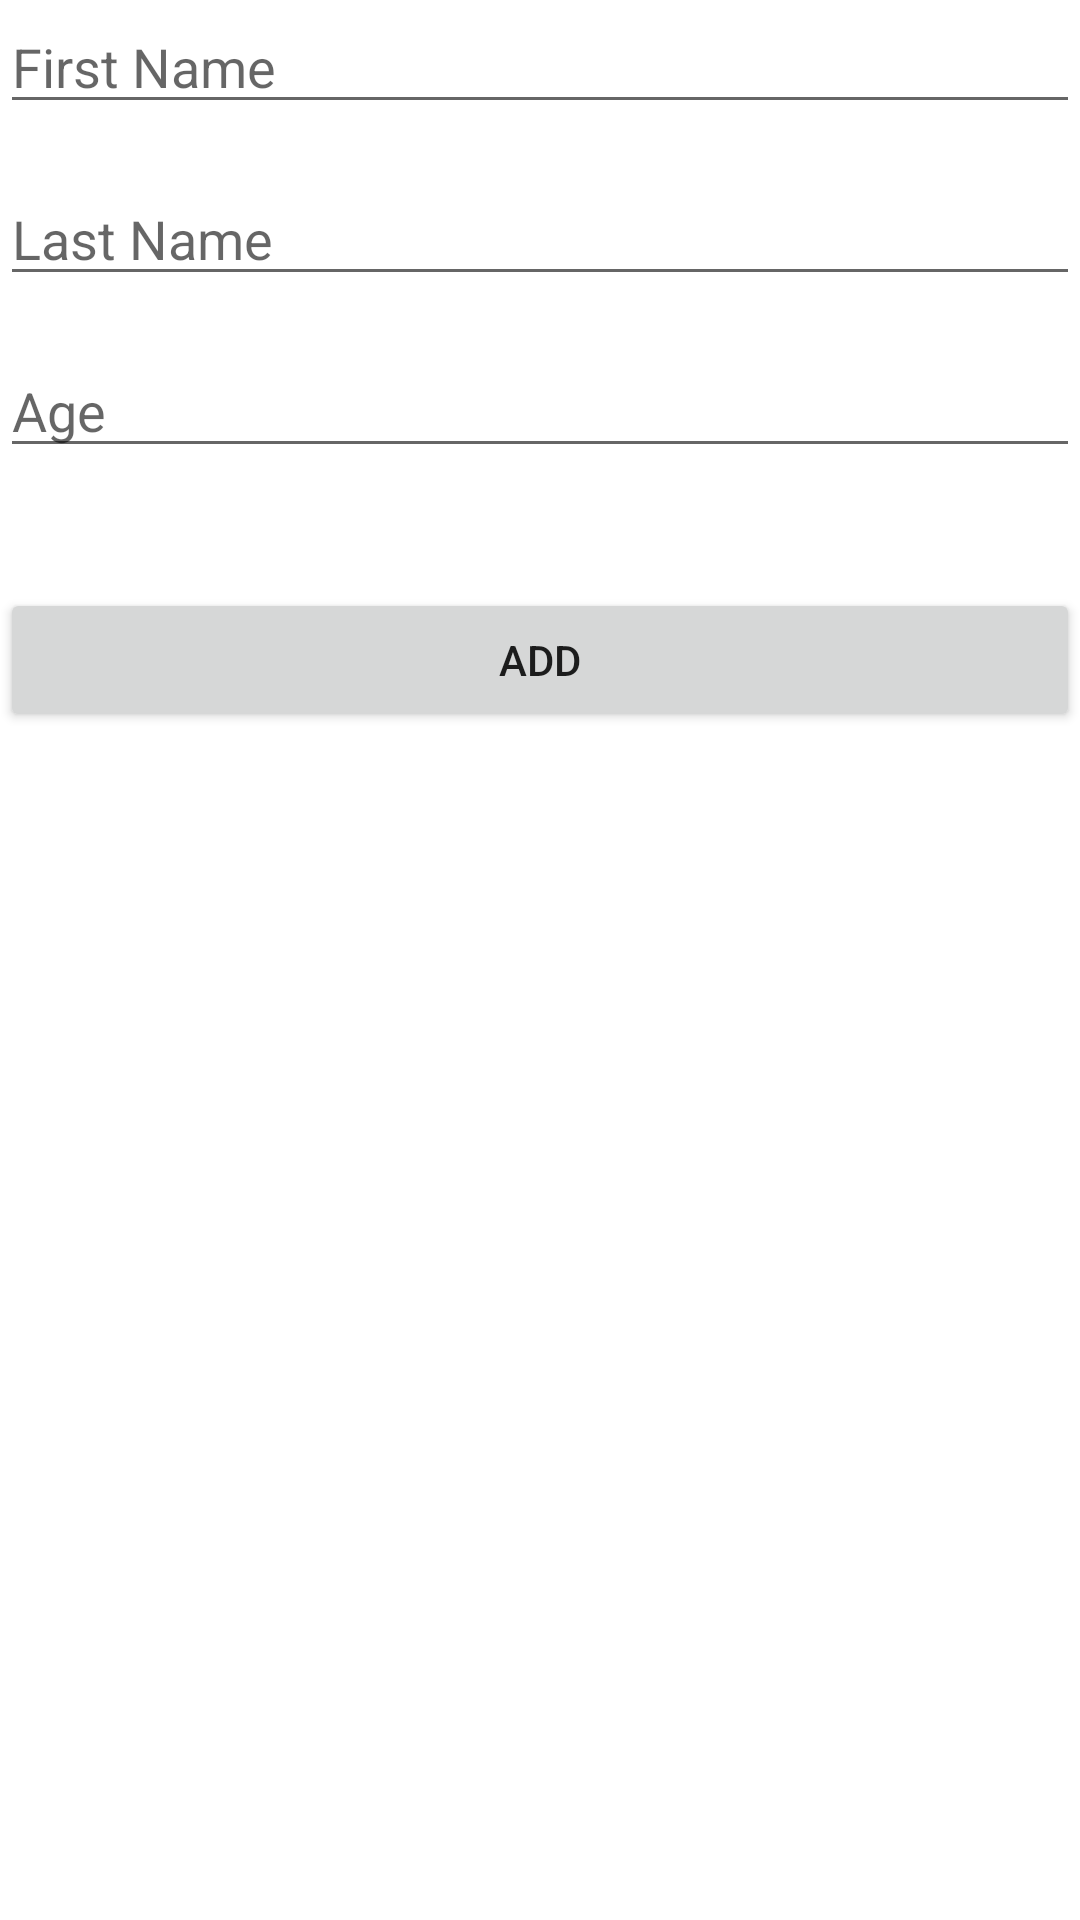

Here is an Android app screen rendered from its layout file. Give the layout XML and the strings, colors and styles it references.
<!-- AndroidManifest.xml: application theme Theme.CrudoperationofRoom -->
<!-- res/layout/fragment_add.xml -->
<?xml version="1.0" encoding="utf-8"?>
<androidx.constraintlayout.widget.ConstraintLayout xmlns:android="http://schemas.android.com/apk/res/android"
    xmlns:tools="http://schemas.android.com/tools"
    android:layout_width="match_parent"
    android:layout_height="match_parent"
    xmlns:app="http://schemas.android.com/apk/res-auto"
    tools:context=".fragments.add.addFragment">


    <EditText
        android:id="@+id/firstname"
        android:layout_width="match_parent"
        android:layout_height="wrap_content"
        android:ems="10"
        android:inputType="textPersonName"
        android:hint="First Name"
        app:layout_constraintStart_toStartOf="parent"
        app:layout_constraintEnd_toEndOf="parent"
        app:layout_constraintHorizontal_bias="0.5"
        app:layout_constraintTop_toTopOf="parent"
         />

    <EditText
        android:id="@+id/lastname"
        android:layout_width="match_parent"
        android:layout_height="wrap_content"
        android:ems="10"
        android:layout_marginTop="16dp"
        android:inputType="textPersonName"
        android:hint="Last Name"
        app:layout_constraintEnd_toEndOf="parent"
        app:layout_constraintHorizontal_bias="0.5"
        app:layout_constraintStart_toStartOf="parent"
        app:layout_constraintTop_toBottomOf="@+id/firstname"
        />

    <EditText
        android:id="@+id/userage"
        android:layout_width="match_parent"
        android:layout_height="wrap_content"
        android:ems="10"
        android:inputType="textPersonName"
        android:layout_marginTop="16dp"
        android:hint="Age"
        app:layout_constraintEnd_toEndOf="parent"
        app:layout_constraintStart_toStartOf="parent"
        app:layout_constraintTop_toBottomOf="@+id/lastname"
        app:layout_constraintHorizontal_bias="0.5"
         />

    <Button
        android:id="@+id/addbutton"
        android:layout_width="match_parent"
        android:layout_height="wrap_content"
        android:text="ADD"
        app:layout_constraintStart_toStartOf="parent"
        app:layout_constraintEnd_toEndOf="parent"
        android:layout_marginTop="40dp"
        app:layout_constraintHorizontal_bias="0.5"
        app:layout_constraintTop_toBottomOf="@+id/userage"/>
</androidx.constraintlayout.widget.ConstraintLayout>
<!-- resources referenced by this layout -->
<resources>
  <style name="Theme.CrudoperationofRoom" parent="Theme.MaterialComponents.DayNight.DarkActionBar">
          
          <item name="colorPrimary">@color/purple_500</item>
          <item name="colorPrimaryVariant">@color/purple_700</item>
          <item name="colorOnPrimary">@color/white</item>
          
          <item name="colorSecondary">@color/teal_200</item>
          <item name="colorSecondaryVariant">@color/teal_700</item>
          <item name="colorOnSecondary">@color/black</item>
          
          <item name="android:statusBarColor" tools:targetApi="l">?attr/colorPrimaryVariant</item>
          
      </style>
  <!-- not gathered from this repository: default colours our renderer supplied (Android Studio template values) -->
  <color name="purple_500">#FF6200EE</color>
  <color name="purple_700">#FF3700B3</color>
  <color name="teal_200">#FF03DAC5</color>
  <color name="teal_700">#FF018786</color>
  <color name="black">#FF000000</color>
  <color name="white">#FFFFFFFF</color>
</resources>
